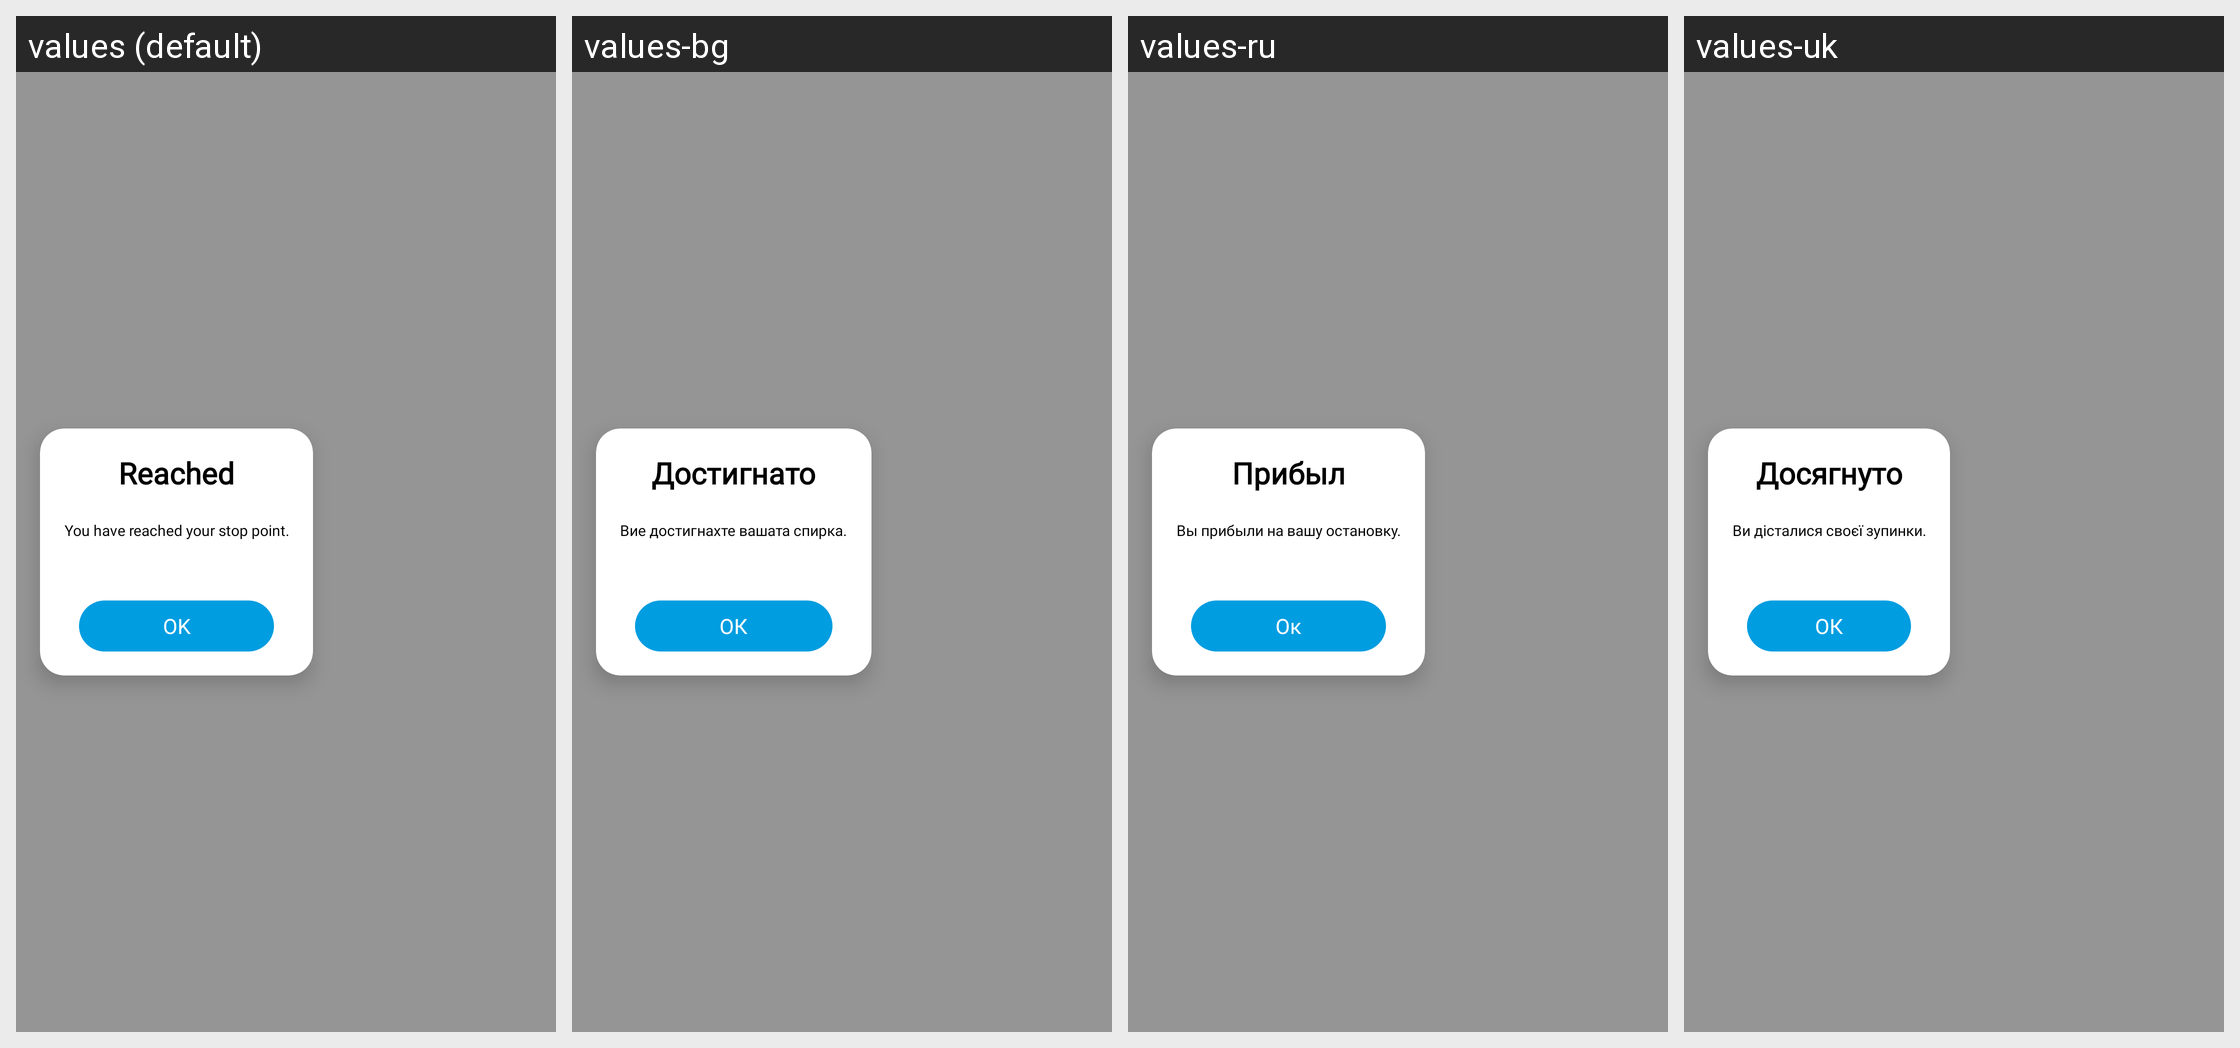

Strings drawn on this Android screen and how each of the app's shown locales translates them:
Android screen res/layout/dialog_off_route.xml rendered under 4 locales, left to right: values (default), values-bg, values-ru, values-uk. Device: Nexus 5 (rendered at 1080×1920; each locale shown at half size, 540×960, under a caption strip naming it); theme AppTheme.
Other locales in the repository, not shown: values-cs, values-de, values-es, values-fr, values-hr, values-hu, values-it, values-lt, values-pl, values-ro, values-sk, values-sl.
Strings drawn on this screen, with the default value and each locale's value (text and hints the layout hard-codes, and strings that could not be matched under every locale, appear in the picture but are not listed):

reached
  values: Reached
  values-bg: Достигнато
  values-ru: Прибыл
  values-uk: Досягнуто

dialog_message
  values: You have reached your stop point.
  values-bg: Вие достигнахте вашата спирка.
  values-ru: Вы прибыли на вашу остановку.
  values-uk: Ви дісталися своєї зупинки.

ok
  values: OK
  values-bg: ОК
  values-ru: Ок
  values-uk: ОК
